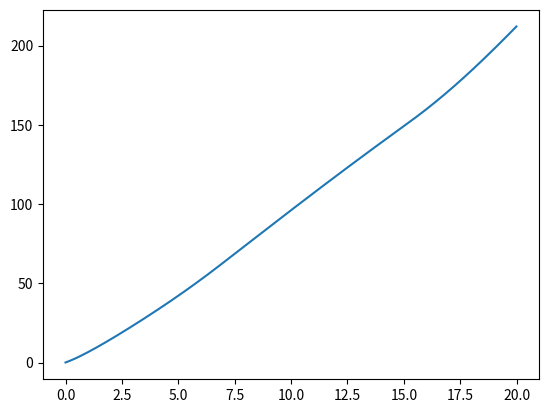

Here is the Python script that generated this plot:
import numpy as np
import matplotlib.pyplot as plt

class Vehicle():
    def __init__(self):
 
        # ==================================
        #  Parameters
        # ==================================
    
        #Throttle to engine torque
        self.a_0 = 400
        self.a_1 = 0.1
        self.a_2 = -0.0002
        
        # Gear ratio, effective radius, mass + inertia
        self.GR = 0.35
        self.r_e = 0.3
        self.J_e = 10
        self.m = 2000
        self.g = 9.81
        
        # Aerodynamic and friction coefficients
        self.c_a = 1.36
        self.c_r1 = 0.01
        
        # Tire force 
        self.c = 10000
        self.F_max = 10000
        
        # State variables
        self.x = 0
        self.v = 5
        self.a = 0
        self.w_e = 100
        self.w_e_dot = 0
        
        self.sample_time = 0.01
        
    def reset(self):
        # reset state variables
        self.x = 0
        self.v = 5
        self.a = 0
        self.w_e = 100
        self.w_e_dot = 0

    def step(self, throttle, alpha):
        # control input
        w_w = self.GR*self.w_e
        s = (w_w*self.r_e - self.v)/self.v

        if abs(s)<1:
            F_x = self.c*s
        else:
            F_x = self.F_max

        F_aero = self.c_a*self.v**2
        R_x = self.c_r1*self.v
        F_g = self.m*self.g*np.sin(alpha)
        F_load = F_aero + R_x + F_g

        self.a = (F_x - F_load)/self.m       
        self.x += self.v*self.sample_time
        self.v += self.a*self.sample_time
        
        T_e = throttle*(self.a_0 + self.a_1*self.w_e + self.a_2*self.w_e**2)
        self.w_e_dot = (T_e - self.GR*self.r_e*F_load)/self.J_e
        self.w_e += self.w_e_dot*self.sample_time 

def flat():
    sample_time = 0.01
    time_end = 100
    model = Vehicle()

    t_data = np.arange(0,time_end,sample_time)
    v_data = np.zeros_like(t_data)

    # throttle percentage between 0 and 1
    throttle = 0.2

    # incline angle (in radians)
    alpha = 0

    for i in range(t_data.shape[0]):
        v_data[i] = model.v
        model.step(throttle, alpha)
        
    plt.plot(t_data, v_data)
    plt.show()

def slope():
    time_end = 20
    sample_time = 0.01
    t_data = np.arange(0,time_end,sample_time)
    x_data = np.zeros_like(t_data)
    model = Vehicle()

    throttle_data = np.zeros_like(t_data)
    alpha_data = np.zeros_like(t_data) 
    for i in range(t_data.shape[0]):
        if i<500:
            throttle_data[i] = 0.06*i*sample_time + 0.2
        elif i<1500:
             throttle_data[i] = 0.5
        else:
            throttle_data[i] = -0.1*i*sample_time + 2

    for i in range(t_data.shape[0]):
        if model.x < 60:
            alpha_data[i] = np.arctan(3/60)       
        elif model.x < 150:          
            alpha_data[i] = np.arctan(9/90)
        else:           
            alpha_data[i] = 0
        
        model.step(throttle_data[i], alpha_data[i])
        x_data[i] = model.x

    plt.plot(t_data, x_data)
    plt.show()
#flat()
slope()